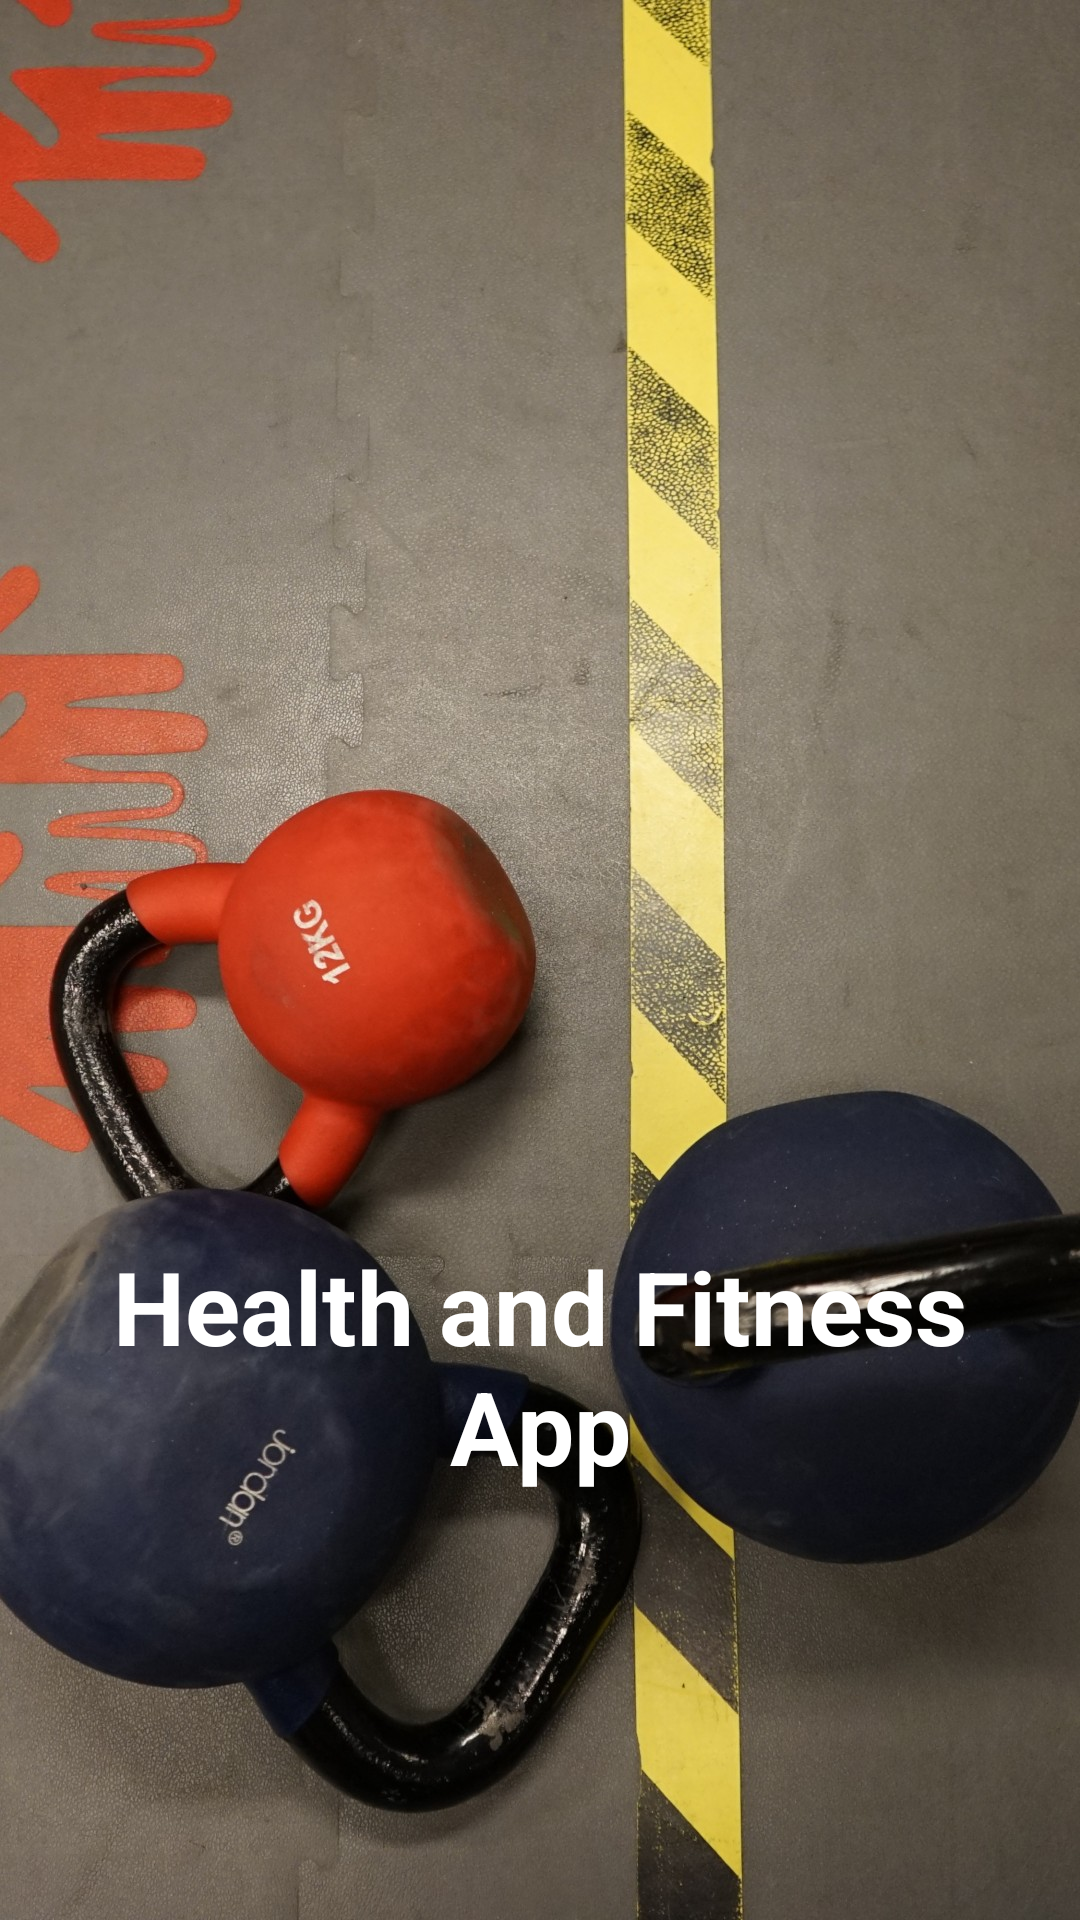

Here is an Android app screen rendered from its layout file. Give the layout XML and the strings, colors and styles it references.
<!-- AndroidManifest.xml: application theme Theme.HealthAndFitnessApp -->
<!-- res/layout/activity_splashscreen.xml -->
<?xml version="1.0" encoding="utf-8"?>
<RelativeLayout xmlns:android="http://schemas.android.com/apk/res/android"
    xmlns:app="http://schemas.android.com/apk/res-auto"
    xmlns:tools="http://schemas.android.com/tools"
    android:layout_width="match_parent"
    android:layout_height="match_parent"
    tools:context=".splashscreen">

    <ImageView
        android:id="@+id/imageView4"
        android:layout_width="wrap_content"
        android:layout_height="wrap_content"
        app:srcCompat="@drawable/gym_weights_others_1719_1080x1920" />

    <ImageView
        android:id="@+id/imageView3"
        android:layout_width="wrap_content"
        android:layout_height="wrap_content"
        android:layout_above="@+id/textView"
        android:layout_alignParentStart="true"
        android:layout_alignParentTop="true"
        android:layout_alignParentEnd="true"
        android:layout_marginStart="106dp"
        android:layout_marginTop="107dp"
        android:layout_marginEnd="94dp"
        android:layout_marginBottom="263dp"
        android:maxWidth="200dp"
        android:maxHeight="200dp"
        app:srcCompat="@drawable/fitness" />

    <TextView
        android:id="@+id/textView"
        android:layout_width="wrap_content"
        android:layout_height="wrap_content"
        android:layout_alignParentStart="true"
        android:layout_alignParentEnd="true"
        android:layout_alignParentBottom="true"
        android:layout_marginStart="30dp"
        android:layout_marginEnd="30dp"
        android:layout_marginBottom="142dp"
        android:text="Health and Fitness App"
        android:textAlignment="center"
        android:textColor="#FFF"
        android:textSize="34sp"
        android:textStyle="bold" />

</RelativeLayout>
<!-- resources referenced by this layout -->
<resources>
  <!-- drawable gym_weights_others_1719_1080x1920: jpg bitmap (drawable, 386841 bytes) -->
  <style name="Theme.HealthAndFitnessApp" parent="Theme.MaterialComponents.DayNight.NoActionBar">
          
          <item name="colorPrimary">@color/purple_500</item>
          <item name="colorPrimaryVariant">@color/purple_500</item>
          <item name="colorOnPrimary">@color/white</item>
          
          <item name="colorSecondary">@color/teal_200</item>
          <item name="colorSecondaryVariant">@color/teal_700</item>
          <item name="colorOnSecondary">@color/black</item>
          
          <item name="android:statusBarColor" tools:targetApi="l">?attr/colorPrimaryVariant</item>
          
      </style>
  <!-- not gathered from this repository: default colours our renderer supplied (Android Studio template values) -->
  <color name="purple_500">#FF6200EE</color>
  <color name="teal_200">#FF03DAC5</color>
  <color name="teal_700">#FF018786</color>
  <color name="black">#FF000000</color>
  <color name="white">#FFFFFFFF</color>
</resources>
